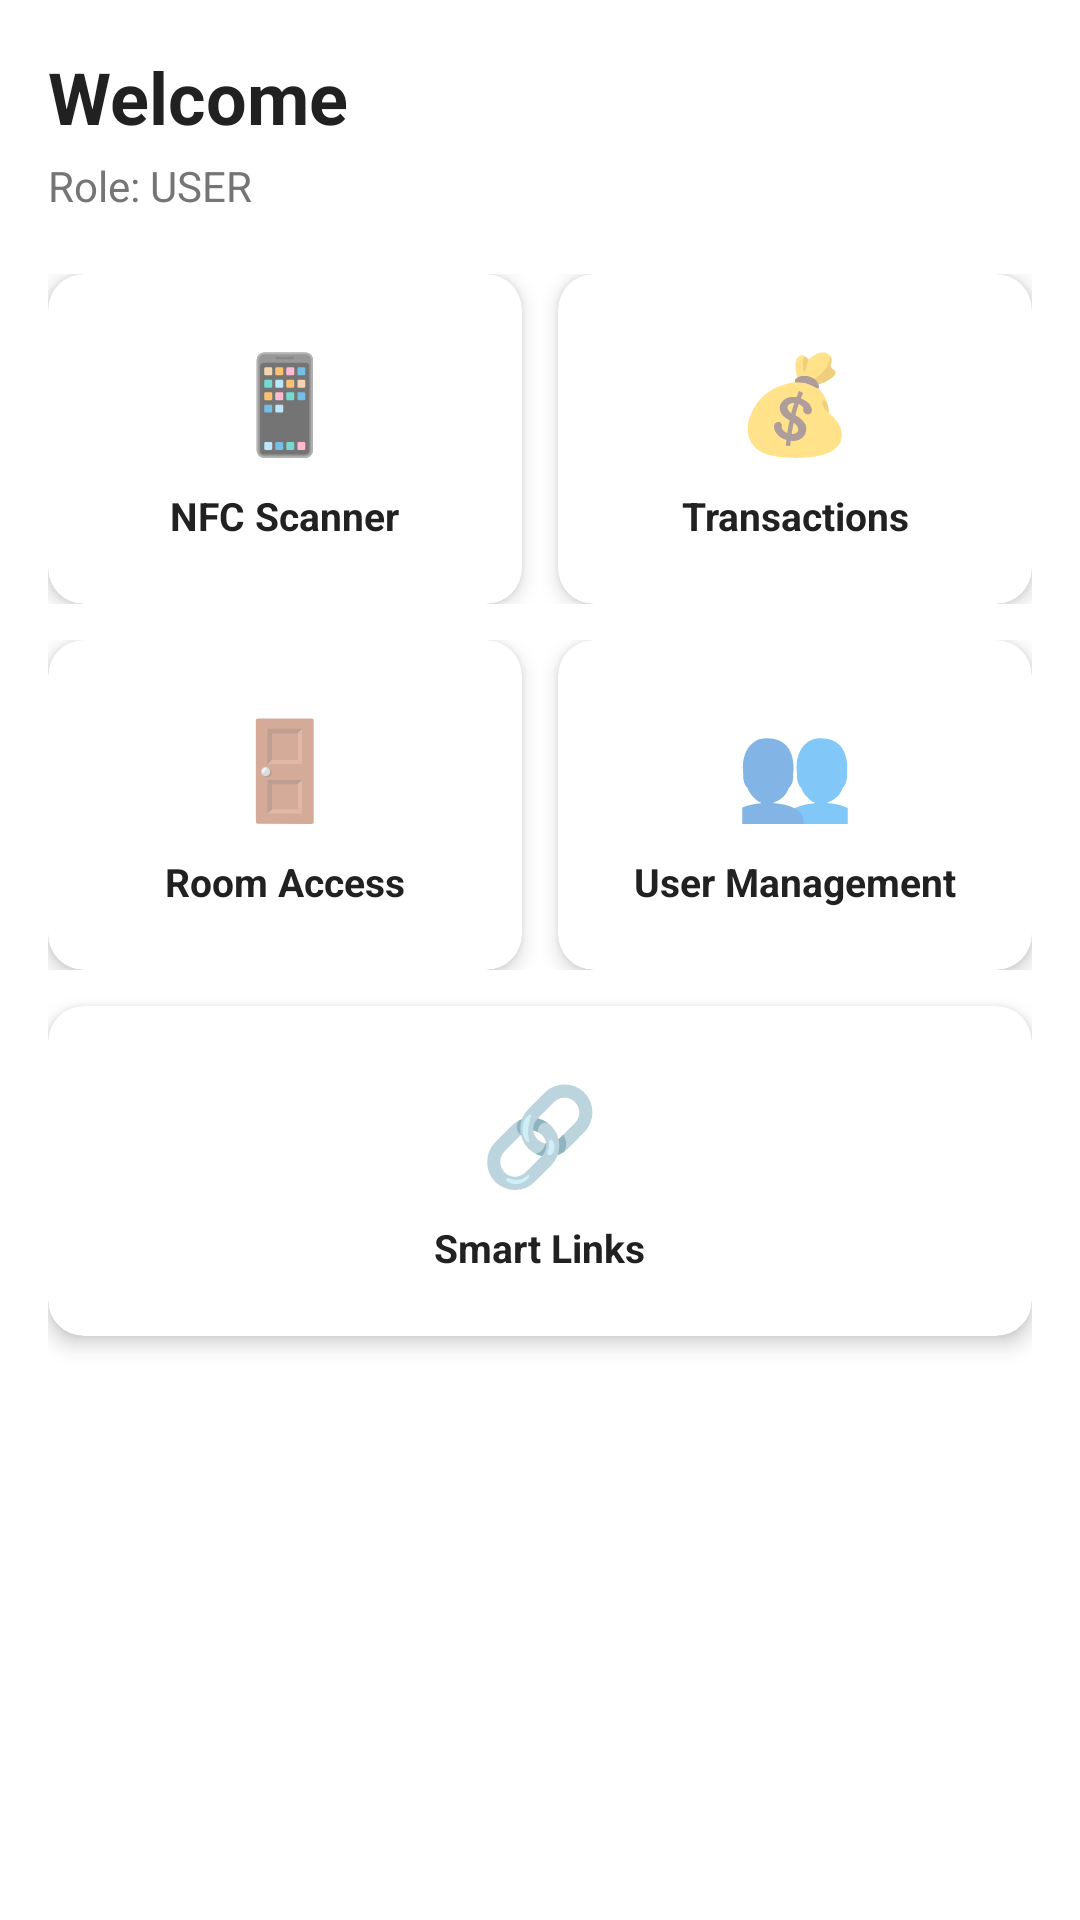

Android layout source for this screen:
<!-- AndroidManifest.xml: application theme Theme.Atomix -->
<!-- res/layout/fragment_home.xml -->
<?xml version="1.0" encoding="utf-8"?>
<ScrollView xmlns:android="http://schemas.android.com/apk/res/android"
    xmlns:app="http://schemas.android.com/apk/res-auto"
    android:layout_width="match_parent"
    android:layout_height="match_parent"
    android:background="?android:attr/colorBackground"
    android:padding="16dp">

    <LinearLayout
        android:layout_width="match_parent"
        android:layout_height="wrap_content"
        android:orientation="vertical">

        
        <TextView
            android:id="@+id/welcomeText"
            android:layout_width="match_parent"
            android:layout_height="wrap_content"
            android:text="Welcome"
            android:textSize="24sp"
            android:textStyle="bold"
            android:textColor="?android:attr/textColorPrimary"
            android:layout_marginBottom="4dp" />

        <TextView
            android:id="@+id/roleText"
            android:layout_width="match_parent"
            android:layout_height="wrap_content"
            android:text="Role: USER"
            android:textSize="14sp"
            android:textColor="?android:attr/textColorSecondary"
            android:layout_marginBottom="20dp" />

        
        <LinearLayout
            android:layout_width="match_parent"
            android:layout_height="wrap_content"
            android:orientation="vertical">

            
            <LinearLayout
                android:layout_width="match_parent"
                android:layout_height="wrap_content"
                android:orientation="horizontal"
                android:baselineAligned="false"
                android:layout_marginBottom="12dp">

                <androidx.cardview.widget.CardView
                    android:id="@+id/cardNfc"
                    android:layout_width="0dp"
                    android:layout_height="wrap_content"
                    android:layout_weight="1"
                    android:layout_marginEnd="6dp"
                    app:cardBackgroundColor="?attr/colorSurface"
                    app:cardCornerRadius="12dp"
                    app:cardElevation="4dp">

                    <LinearLayout
                        android:layout_width="match_parent"
                        android:layout_height="wrap_content"
                        android:orientation="vertical"
                        android:gravity="center"
                        android:padding="16dp"
                        android:minHeight="110dp">

                        <TextView
                            android:layout_width="wrap_content"
                            android:layout_height="wrap_content"
                            android:text="📱"
                            android:textSize="32sp"
                            android:layout_marginBottom="8dp" />

                        <TextView
                            android:layout_width="wrap_content"
                            android:layout_height="wrap_content"
                            android:text="NFC Scanner"
                            android:textSize="13sp"
                            android:textStyle="bold"
                            android:textColor="?android:attr/textColorPrimary"
                            android:gravity="center"
                            android:maxLines="2"
                            android:ellipsize="end" />

                    </LinearLayout>
                </androidx.cardview.widget.CardView>

                <androidx.cardview.widget.CardView
                    android:id="@+id/cardTokens"
                    android:layout_width="0dp"
                    android:layout_height="wrap_content"
                    android:layout_weight="1"
                    android:layout_marginStart="6dp"
                    app:cardBackgroundColor="?attr/colorSurface"
                    app:cardCornerRadius="12dp"
                    app:cardElevation="4dp">

                    <LinearLayout
                        android:layout_width="match_parent"
                        android:layout_height="wrap_content"
                        android:orientation="vertical"
                        android:gravity="center"
                        android:padding="16dp"
                        android:minHeight="110dp">

                        <TextView
                            android:layout_width="wrap_content"
                            android:layout_height="wrap_content"
                            android:text="💰"
                            android:textSize="32sp"
                            android:layout_marginBottom="8dp" />

                        <TextView
                            android:layout_width="wrap_content"
                            android:layout_height="wrap_content"
                            android:text="Transactions"
                            android:textSize="13sp"
                            android:textStyle="bold"
                            android:textColor="?android:attr/textColorPrimary"
                            android:gravity="center"
                            android:maxLines="2"
                            android:ellipsize="end" />

                    </LinearLayout>
                </androidx.cardview.widget.CardView>

            </LinearLayout>

            
            <LinearLayout
                android:layout_width="match_parent"
                android:layout_height="wrap_content"
                android:orientation="horizontal"
                android:baselineAligned="false"
                android:layout_marginBottom="12dp">

                <androidx.cardview.widget.CardView
                    android:id="@+id/cardRooms"
                    android:layout_width="0dp"
                    android:layout_height="wrap_content"
                    android:layout_weight="1"
                    android:layout_marginEnd="6dp"
                    app:cardBackgroundColor="?attr/colorSurface"
                    app:cardCornerRadius="12dp"
                    app:cardElevation="4dp">

                    <LinearLayout
                        android:layout_width="match_parent"
                        android:layout_height="wrap_content"
                        android:orientation="vertical"
                        android:gravity="center"
                        android:padding="16dp"
                        android:minHeight="110dp">

                        <TextView
                            android:layout_width="wrap_content"
                            android:layout_height="wrap_content"
                            android:text="🚪"
                            android:textSize="32sp"
                            android:layout_marginBottom="8dp" />

                        <TextView
                            android:layout_width="wrap_content"
                            android:layout_height="wrap_content"
                            android:text="Room Access"
                            android:textSize="13sp"
                            android:textStyle="bold"
                            android:textColor="?android:attr/textColorPrimary"
                            android:gravity="center"
                            android:maxLines="2"
                            android:ellipsize="end" />

                    </LinearLayout>
                </androidx.cardview.widget.CardView>

                <androidx.cardview.widget.CardView
                    android:id="@+id/cardTasks"
                    android:layout_width="0dp"
                    android:layout_height="wrap_content"
                    android:layout_weight="1"
                    android:layout_marginStart="6dp"
                    app:cardBackgroundColor="?attr/colorSurface"
                    app:cardCornerRadius="12dp"
                    app:cardElevation="4dp">

                    <LinearLayout
                        android:layout_width="match_parent"
                        android:layout_height="wrap_content"
                        android:orientation="vertical"
                        android:gravity="center"
                        android:padding="16dp"
                        android:minHeight="110dp">

                        <TextView
                            android:layout_width="wrap_content"
                            android:layout_height="wrap_content"
                            android:text="👥"
                            android:textSize="32sp"
                            android:layout_marginBottom="8dp" />

                        <TextView
                            android:layout_width="wrap_content"
                            android:layout_height="wrap_content"
                            android:text="User Management"
                            android:textSize="13sp"
                            android:textStyle="bold"
                            android:textColor="?android:attr/textColorPrimary"
                            android:gravity="center"
                            android:maxLines="2"
                            android:ellipsize="end" />

                    </LinearLayout>
                </androidx.cardview.widget.CardView>

            </LinearLayout>

            
            <androidx.cardview.widget.CardView
                android:id="@+id/cardLinks"
                android:layout_width="match_parent"
                android:layout_height="wrap_content"
                android:layout_marginBottom="16dp"
                app:cardBackgroundColor="?attr/colorSurface"
                app:cardCornerRadius="12dp"
                app:cardElevation="4dp">

                <LinearLayout
                    android:layout_width="match_parent"
                    android:layout_height="wrap_content"
                    android:gravity="center"
                    android:minHeight="110dp"
                    android:orientation="vertical"
                    android:padding="16dp">

                    <TextView
                        android:layout_width="wrap_content"
                        android:layout_height="wrap_content"
                        android:layout_marginBottom="8dp"
                        android:text="🔗"
                        android:textSize="32sp" />

                    <TextView
                        android:layout_width="wrap_content"
                        android:layout_height="wrap_content"
                        android:ellipsize="end"
                        android:gravity="center"
                        android:maxLines="2"
                        android:text="Smart Links"
                        android:textColor="?android:attr/textColorPrimary"
                        android:textSize="13sp"
                        android:textStyle="bold" />

                </LinearLayout>
            </androidx.cardview.widget.CardView>

        </LinearLayout>

    </LinearLayout>

</ScrollView>
<!-- resources referenced by this layout -->
<resources>
  <style name="Theme.Atomix" parent="Theme.MaterialComponents.Light.NoActionBar">
          <item name="colorPrimary">@color/light_primary</item>
          <item name="colorPrimaryVariant">@color/light_primary_variant</item>
          <item name="colorOnPrimary">@color/white</item>
          <item name="colorSecondary">@color/light_secondary</item>
          <item name="colorSecondaryVariant">@color/light_secondary</item>
          <item name="colorOnSecondary">@color/white</item>
          <item name="android:colorBackground">@color/light_background</item>
          <item name="colorSurface">@color/light_card</item>
          <item name="colorOnSurface">@color/light_text_primary</item>
          <item name="colorOnBackground">@color/light_text_primary</item>
          <item name="colorError">@color/light_error</item>
          <item name="colorOnError">@color/white</item>
          <item name="android:textColorPrimary">@color/light_text_primary</item>
          <item name="android:textColorSecondary">@color/light_text_secondary</item>
          <item name="android:statusBarColor">@color/light_primary</item>
          <item name="android:navigationBarColor">@color/white</item>
          <item name="android:windowLightStatusBar">false</item>
          <item name="android:windowLightNavigationBar">true</item>
          <item name="materialButtonStyle">@style/Widget.Atomix.Button</item>
      </style>
  <color name="light_primary">#FF288CFA</color>
  <color name="light_primary_variant">#FF1976D2</color>
  <color name="white">#FFFFFFFF</color>
  <color name="light_secondary">#FF00BCD4</color>
  <color name="light_background">#FFFFFFFF</color>
  <color name="light_card">#FFFFFFFF</color>
  <color name="light_text_primary">#FF212121</color>
  <color name="light_error">#FFF44336</color>
  <color name="light_text_secondary">#FF757575</color>
  <style name="Widget.Atomix.Button" parent="Widget.MaterialComponents.Button">
          <item name="backgroundTint">@color/light_primary</item>
          <item name="android:textColor">@color/white</item>
      </style>
</resources>
